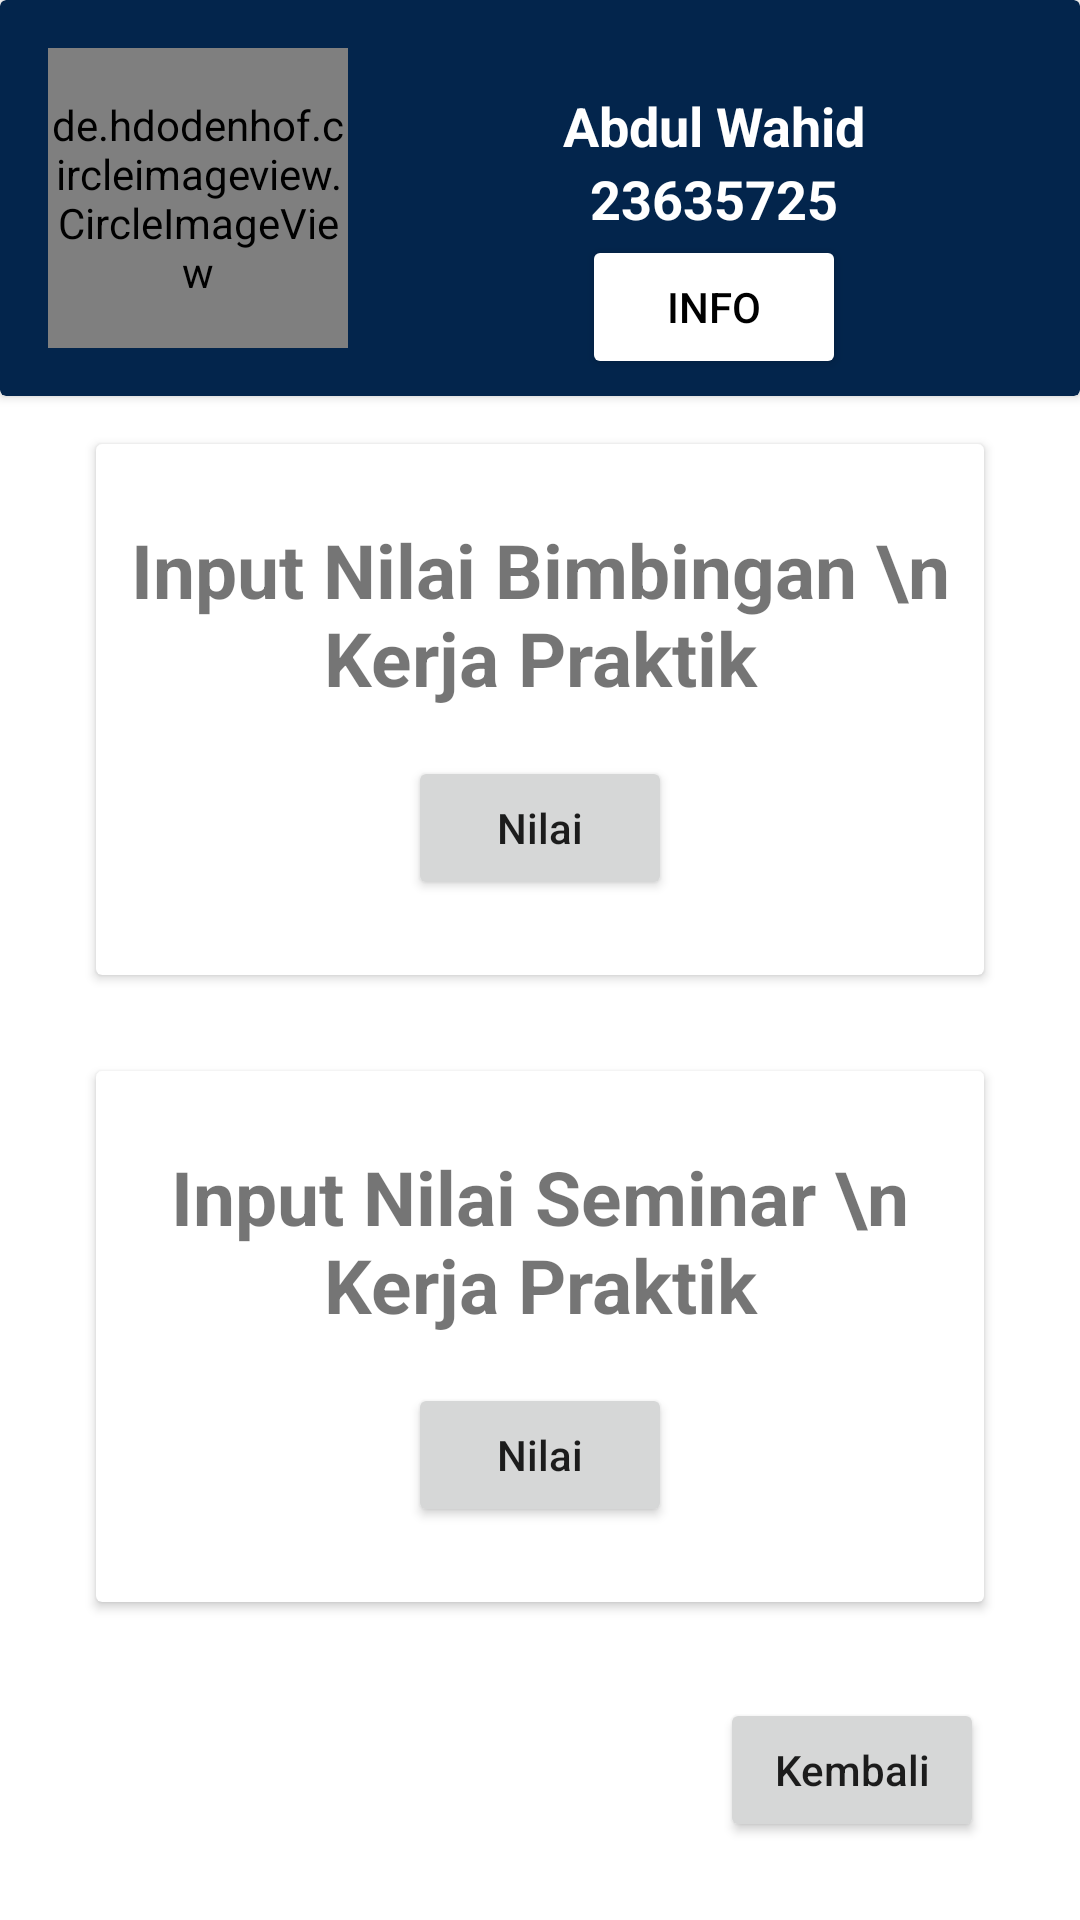

Write the Android layout XML for this screen, with the resource values it uses.
<!-- AndroidManifest.xml: application theme Theme.Insemtif -->
<!-- res/layout/activity_input_nilai_kpdosuji_dospem.xml -->
<?xml version="1.0" encoding="utf-8"?>
<LinearLayout xmlns:android="http://schemas.android.com/apk/res/android"
    xmlns:app="http://schemas.android.com/apk/res-auto"
    xmlns:tools="http://schemas.android.com/tools"
    android:layout_width="match_parent"
    android:layout_height="match_parent"
    android:orientation="vertical"
    tools:context=".InputNilaiKPDosujiDospemActivity">

    <androidx.cardview.widget.CardView
        android:layout_width="match_parent"
        android:layout_height="wrap_content"
        app:cardBackgroundColor="@color/darkBlue">

        <androidx.constraintlayout.widget.ConstraintLayout
            android:layout_width="match_parent"
            android:layout_height="match_parent">

            <de.hdodenhof.circleimageview.CircleImageView
                android:id="@+id/circleImageView"
                android:layout_width="100dp"
                android:layout_height="100dp"
                android:layout_marginVertical="16dp"
                android:layout_marginLeft="16dp"
                android:src="@drawable/noimage"
                app:layout_constraintBottom_toBottomOf="parent"
                app:layout_constraintStart_toStartOf="parent"
                app:layout_constraintTop_toTopOf="parent" />

            <TextView
                android:id="@+id/tv1"
                android:layout_width="wrap_content"
                android:layout_height="wrap_content"
                android:text="Abdul Wahid"
                android:textSize="18sp"
                android:textColor="@color/white"
                android:textStyle="bold"
                app:layout_constraintBottom_toTopOf="@+id/tv2"
                app:layout_constraintEnd_toEndOf="parent"
                app:layout_constraintStart_toEndOf="@+id/circleImageView" />

            <TextView
                android:id="@+id/tv2"
                android:layout_width="wrap_content"
                android:layout_height="wrap_content"
                android:text="23635725"
                android:textSize="18sp"
                android:textColor="@color/white"
                android:textStyle="bold"
                app:layout_constraintBottom_toBottomOf="@+id/circleImageView"
                app:layout_constraintEnd_toEndOf="parent"
                app:layout_constraintStart_toEndOf="@+id/circleImageView"
                app:layout_constraintTop_toTopOf="@+id/circleImageView" />


            <Button
                android:id="@+id/masukInfo"
                android:layout_width="wrap_content"
                android:layout_height="wrap_content"
                android:layout_gravity="center_horizontal"
                android:text="INFO"
                android:textColor="@color/black"
                android:backgroundTint="@color/white"
                app:layout_constraintEnd_toEndOf="parent"
                app:layout_constraintStart_toEndOf="@+id/circleImageView"
                app:layout_constraintTop_toBottomOf="@+id/tv2" />

        </androidx.constraintlayout.widget.ConstraintLayout>
    </androidx.cardview.widget.CardView>

    <androidx.cardview.widget.CardView
        android:layout_width="match_parent"
        android:layout_height="wrap_content"
        android:layout_marginHorizontal="32dp"
        android:layout_marginVertical="16dp">

        <androidx.appcompat.widget.LinearLayoutCompat
            android:layout_width="match_parent"
            android:layout_height="match_parent"
            android:layout_marginVertical="25dp"
            android:orientation="vertical">

            <TextView
                android:id="@+id/tv5"
                android:layout_width="match_parent"
                android:layout_height="wrap_content"
                android:gravity="center_horizontal"
                android:text="Input Nilai Bimbingan \n Kerja Praktik"
                android:textSize="25sp"
                android:textStyle="bold" />

            <Button
                android:id="@+id/masukBimbinganKP"
                android:layout_width="wrap_content"
                android:layout_height="wrap_content"
                android:layout_gravity="center_horizontal"
                android:layout_marginTop="16dp"
                android:text="Nilai"
                android:textAllCaps="false" />
        </androidx.appcompat.widget.LinearLayoutCompat>
    </androidx.cardview.widget.CardView>

    <androidx.cardview.widget.CardView
        android:layout_width="match_parent"
        android:layout_height="wrap_content"
        android:layout_marginHorizontal="32dp"
        android:layout_marginVertical="16dp">

        <androidx.appcompat.widget.LinearLayoutCompat
            android:layout_width="match_parent"
            android:layout_height="match_parent"
            android:layout_marginVertical="25dp"
            android:orientation="vertical">

            <TextView
                android:id="@+id/tv6"
                android:layout_width="match_parent"
                android:layout_height="wrap_content"
                android:gravity="center_horizontal"
                android:text="Input Nilai Seminar \n Kerja Praktik"
                android:textSize="25sp"
                android:textStyle="bold" />

            <Button
                android:id="@+id/masukSeminarKP"
                android:layout_width="wrap_content"
                android:layout_height="wrap_content"
                android:layout_gravity="center_horizontal"
                android:layout_marginTop="16dp"
                android:text="Nilai"
                android:textAllCaps="false" />
        </androidx.appcompat.widget.LinearLayoutCompat>
    </androidx.cardview.widget.CardView>

    <Button
        android:id="@+id/kembali"
        android:layout_width="wrap_content"
        android:layout_height="wrap_content"
        android:layout_gravity="end"
        android:layout_marginRight="32dp"
        android:layout_marginTop="16dp"
        android:text="Kembali"
        android:textAllCaps="false" />
</LinearLayout>
<!-- resources referenced by this layout -->
<resources>
  <color name="black">#FF000000</color>
  <color name="darkBlue">#03254C</color>
  <color name="white">#FFFFFFFF</color>
  <style name="Theme.Insemtif" parent="Theme.MaterialComponents.DayNight.DarkActionBar">
          
          <item name="colorPrimary">@color/darkBlue</item>
          <item name="colorPrimaryVariant">@color/black</item>
          <item name="colorOnPrimary">@color/white</item>
          
          <item name="colorSecondary">@color/darkBlue</item>
          <item name="colorSecondaryVariant">@color/teal_700</item>
          <item name="colorOnSecondary">@color/black</item>
          
          <item name="android:statusBarColor">?attr/colorPrimaryVariant</item>
          
      </style>
  <color name="teal_700">#FF018786</color>
</resources>
